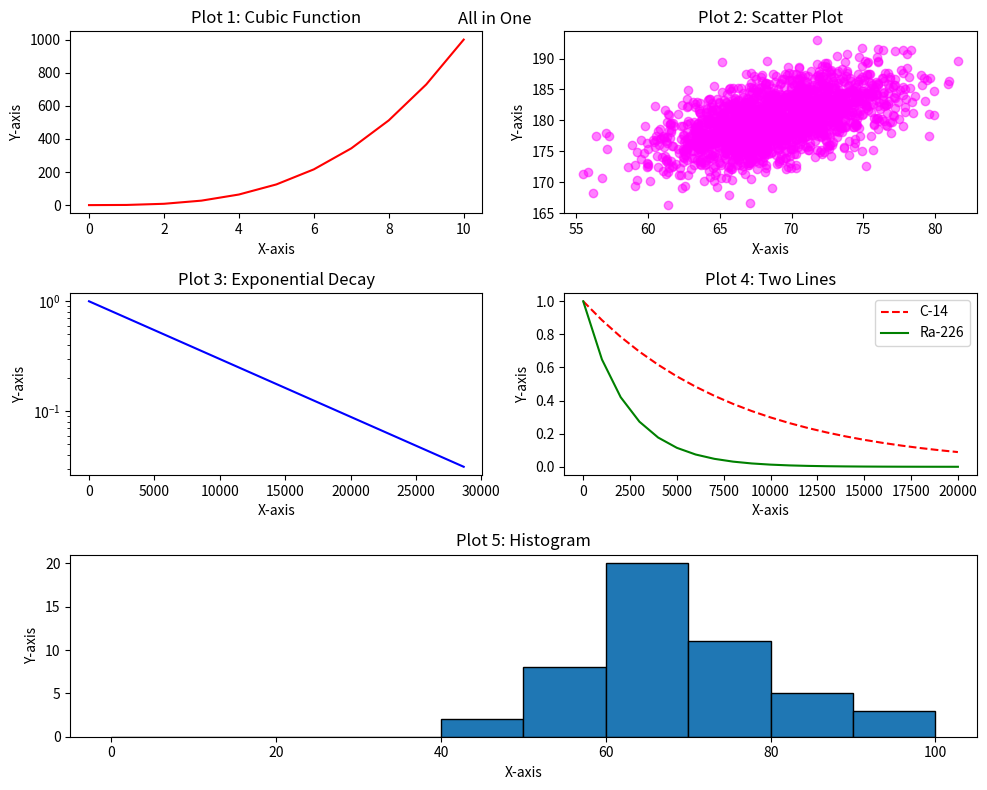

Write Python code to recreate this figure.
#!/usr/bin/env python3
import numpy as np
import matplotlib.pyplot as plt
'''This module plots all the 5 previous graphs in one figure'''

y0 = np.arange(0, 11) ** 3

mean = [69, 0]
cov = [[15, 8], [8, 15]]
np.random.seed(5)
x1, y1 = np.random.multivariate_normal(mean, cov, 2000).T
y1 += 180

x2 = np.arange(0, 28651, 5730)
r2 = np.log(0.5)
t2 = 5730
y2 = np.exp((r2 / t2) * x2)

x3 = np.arange(0, 21000, 1000)
r3 = np.log(0.5)
t31 = 5730
t32 = 1600
y31 = np.exp((r3 / t31) * x3)
y32 = np.exp((r3 / t32) * x3)

np.random.seed(5)
student_grades = np.random.normal(68, 15, 50)

plt.figure(figsize=(10, 8)) # Creates a grid for subplots

# Plot 1 (Top left)
plt.subplot(3, 2, 1)
plt.plot(y0, 'r-')
plt.title('Plot 1: Cubic Function')
plt.xlabel('X-axis')
plt.ylabel('Y-axis')

# Plot 2 (Top right)
plt.subplot(3, 2, 2)
plt.scatter(x1, y1, color='magenta', alpha=0.5)
plt.title('Plot 2: Scatter Plot')
plt.xlabel('X-axis')
plt.ylabel('Y-axis')

# Plot 3 (Middle left)
plt.subplot(3, 2, 3)
plt.plot(x2, y2, 'b-')
plt.title('Plot 3: Exponential Decay')
plt.xlabel('X-axis')
plt.ylabel('Y-axis')
plt.yscale('log')

# Plot 4 (Middle right)
plt.subplot(3, 2, 4)
plt.plot(x3, y31, 'r--', label='C-14')
plt.plot(x3, y32, 'g-', label='Ra-226')
plt.title('Plot 4: Two Lines')
plt.xlabel('X-axis')
plt.ylabel('Y-axis')
plt.legend()

# Plot 5 (Bottom, spanning two columns)
plt.subplot(3, 2, (5, 6))
plt.hist(student_grades, bins=np.arange(0, 101, 10), edgecolor='black')
plt.title('Plot 5: Histogram')
plt.xlabel('X-axis')
plt.ylabel('Y-axis')

# Adjust layout for better spacing
plt.tight_layout()

# Title for the entire figure
plt.suptitle('All in One', fontsize='large')

# Display the plot
plt.show()
